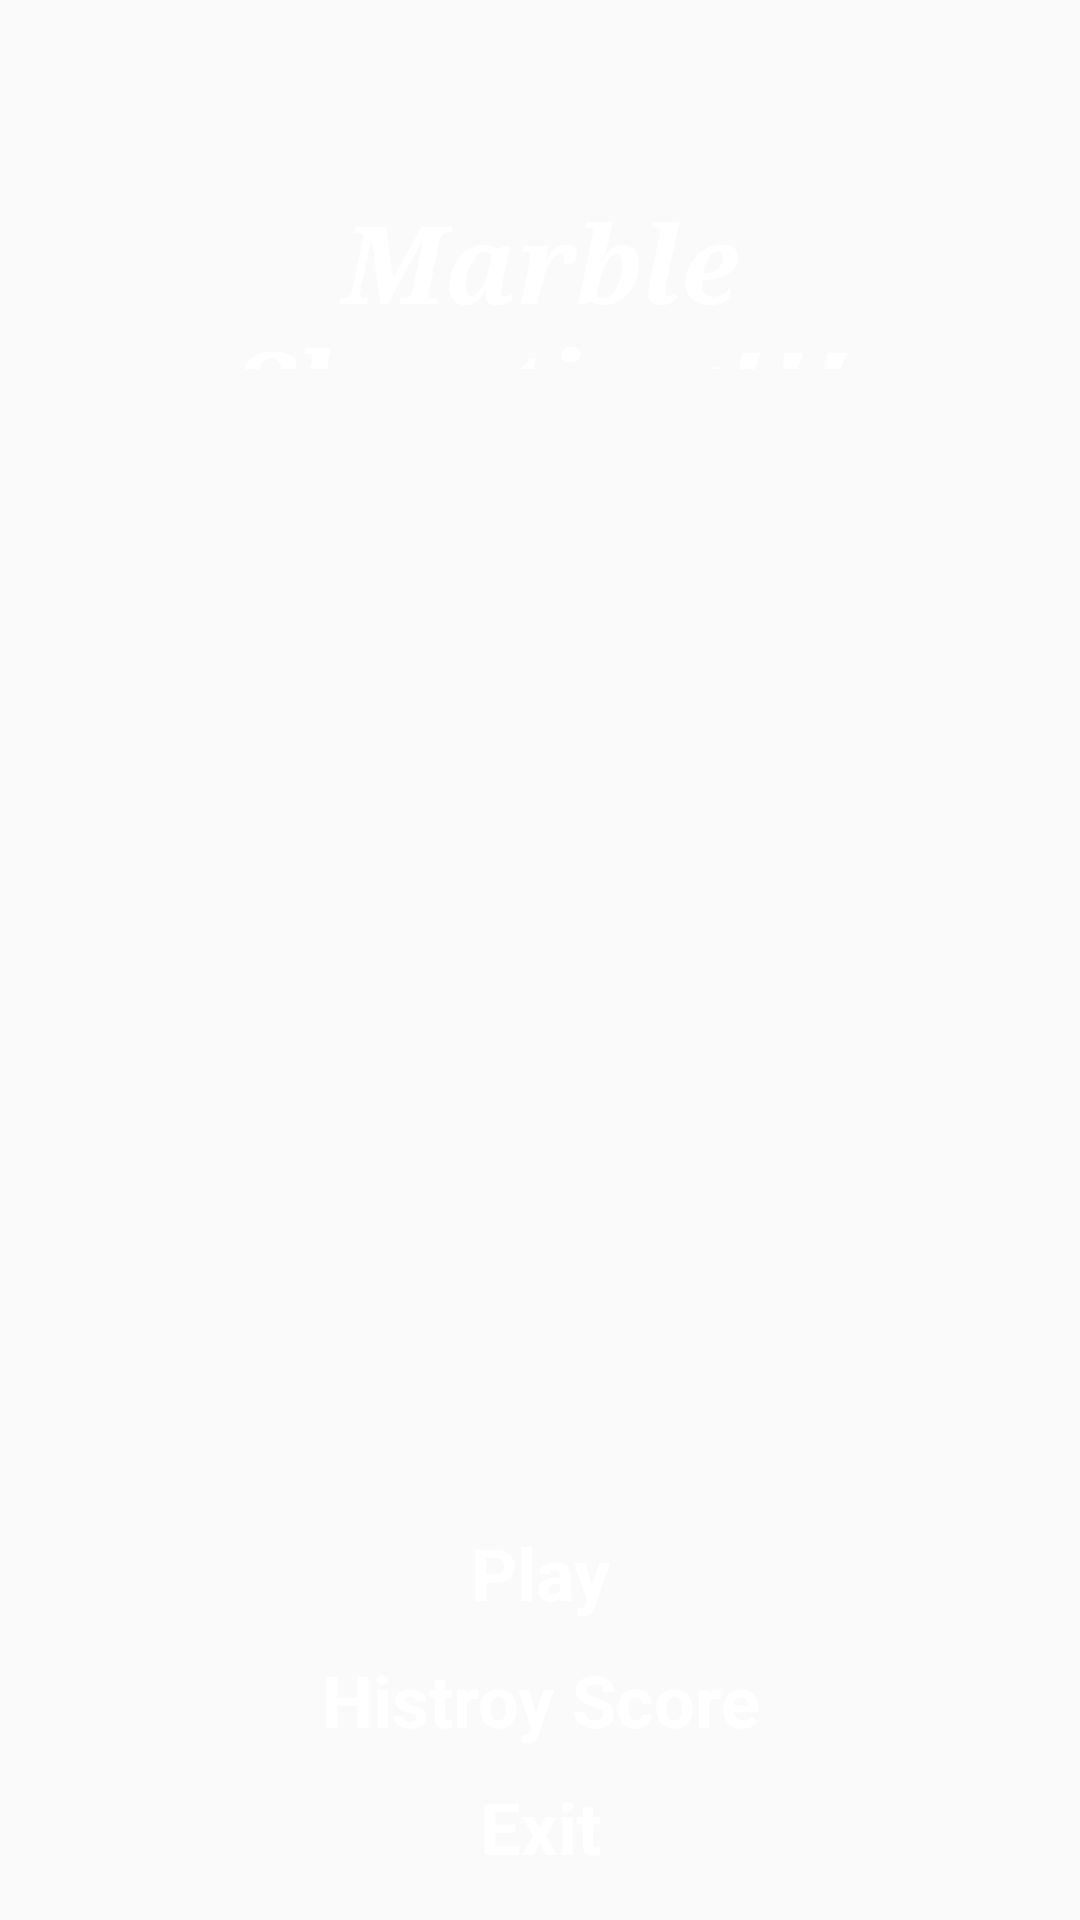

Android layout source for this screen:
<!-- AndroidManifest.xml: application theme AppTheme.NoActionBar -->
<!-- res/layout/fragment_start_page.xml -->
<FrameLayout xmlns:android="http://schemas.android.com/apk/res/android"
    xmlns:tools="http://schemas.android.com/tools"
    android:layout_width="match_parent"
    android:layout_height="match_parent"
    tools:context="com.example.Marble_Game.StartPageFragment">

    <RelativeLayout
        android:id="@+id/activity_start_page"
        android:layout_width="match_parent"
        android:layout_height="match_parent"
        android:layout_margin="10dp">

        <TextView
            android:id="@+id/GameTitle"
            android:layout_width="match_parent"
            android:layout_height="100dp"
            android:layout_marginTop="33dp"
            android:ems="10"
            android:fontFamily="serif"
            android:gravity="center"
            android:padding="20dp"
            android:text="Marble Shooting!!!"
            android:textColor="@android:color/background_light"
            android:textSize="36sp"
            android:textStyle="normal|bold|italic" />

        <LinearLayout
            android:layout_width="match_parent"
            android:layout_height="wrap_content"
            android:layout_alignParentBottom="true"
            android:layout_alignParentStart="true"
            android:gravity="bottom"
            android:orientation="vertical">

            <TextView
                android:id="@+id/StartButton"
                android:layout_width="match_parent"
                android:layout_height="wrap_content"
                android:layout_marginTop="30dp"
                android:gravity="center"
                android:padding="5dp"
                android:text="Play"
                android:textColor="@android:color/background_light"
                android:textSize="24sp"
                android:textStyle="normal|bold" />

            <TextView
                android:id="@+id/Record"
                android:layout_width="match_parent"
                android:layout_height="wrap_content"
                android:gravity="center"
                android:padding="5dp"
                android:text="Histroy Score"
                android:textColor="@android:color/background_light"
                android:textSize="24sp"
                android:textStyle="normal|bold" />

            <TextView
                android:id="@+id/ExitButton"
                android:layout_width="match_parent"
                android:layout_height="wrap_content"
                android:gravity="center"
                android:padding="5dp"
                android:text="Exit"
                android:textColor="@android:color/background_light"
                android:textSize="24sp"
                android:textStyle="normal|bold" />

        </LinearLayout>
    </RelativeLayout>

</FrameLayout>
<!-- resources referenced by this layout -->
<resources>
  <style name="AppTheme.NoActionBar">
          <item name="windowActionBar">false</item>
          <item name="windowNoTitle">true</item>
          <item name="android:statusBarColor">@color/cardview_dark_background</item>
      </style>
</resources>
